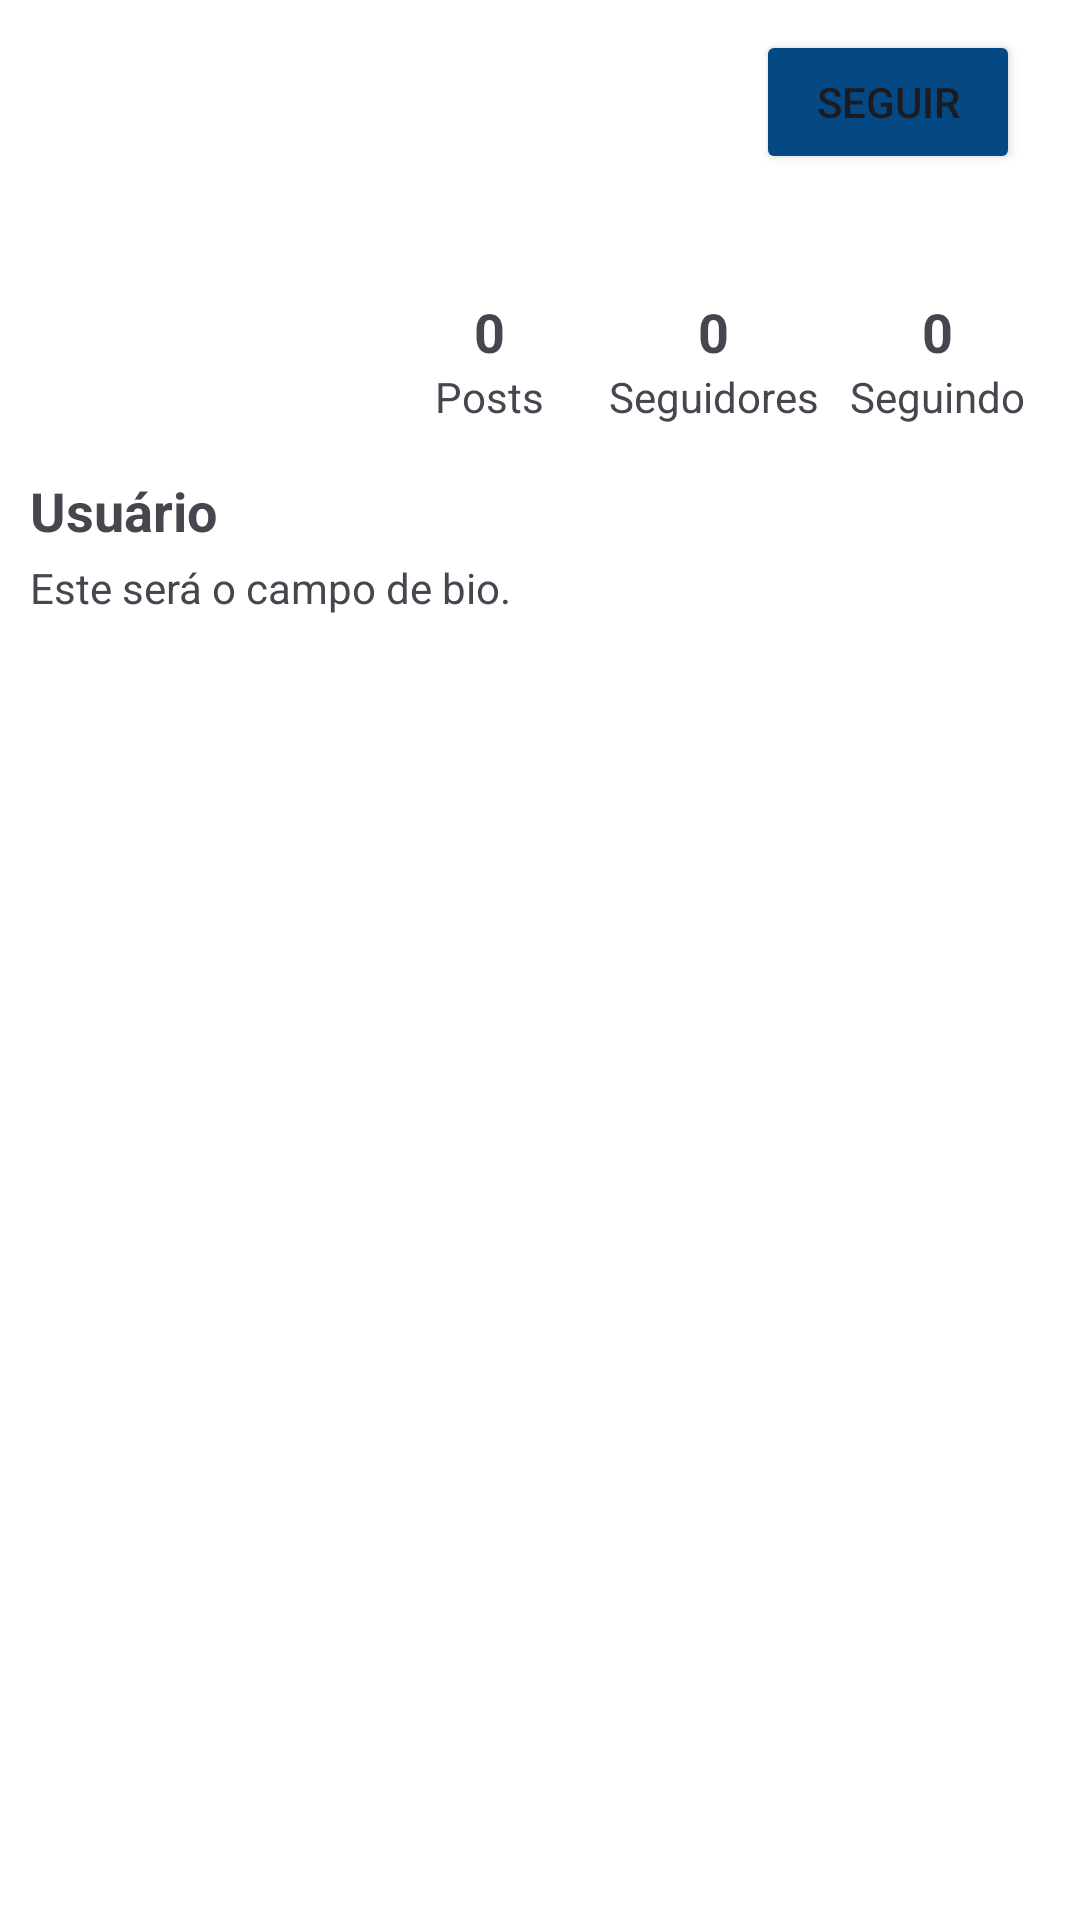

The Android layout XML behind this screen, and the referenced resources:
<!-- AndroidManifest.xml: application theme Theme.Eviene -->
<!-- res/layout/fragment_perfil.xml -->
<?xml version="1.0" encoding="utf-8"?>
<ScrollView xmlns:android="http://schemas.android.com/apk/res/android"
    android:layout_width="match_parent"
    android:layout_height="match_parent"
    android:background="#fff"
    android:fillViewport="true"
    >

    <LinearLayout
        android:layout_width="match_parent"
        android:layout_height="wrap_content"
        android:orientation="vertical"
        android:padding="10dp">
        <RelativeLayout
            android:layout_width="match_parent"
            android:layout_height="48dp"
            android:orientation="horizontal">

            <ImageButton
                android:id="@+id/btnVoltar"
                android:layout_width="48dp"
                android:layout_height="48dp"
                android:src="@drawable/baseline_arrow_back_24_black"
                android:contentDescription="voltar"
                android:backgroundTint="@color/white"
               />

            <Button
                android:id="@+id/follow_edit_profile"
                android:layout_width="wrap_content"
                android:layout_height="match_parent"
                android:layout_alignParentEnd="true"
                android:layout_marginEnd="10dp"
                android:backgroundTint="@color/azulEviene"
                android:text="Seguir" />
        </RelativeLayout>

        
        <LinearLayout
            android:layout_width="match_parent"
            android:layout_height="wrap_content"
            android:orientation="horizontal"
            android:gravity="center_vertical">

            
            <LinearLayout
                android:layout_width="wrap_content"
                android:layout_height="wrap_content"
                android:orientation="vertical"
                android:layout_gravity="top">
                <ImageView
                    android:id="@+id/profile_image"
                    android:layout_width="100dp"
                    android:layout_height="100dp"
                    android:layout_marginEnd="16dp"
                    android:scaleType="centerCrop"
                    android:src="@drawable/baseline_account_circle_24" />

                <TextView
                    android:id="@+id/username"
                    android:layout_width="wrap_content"
                    android:layout_height="wrap_content"
                    android:text="Usuário"
                    android:textSize="18sp"
                    android:textStyle="bold" />
            </LinearLayout>
            <LinearLayout
                android:layout_width="match_parent"
                android:layout_height="wrap_content"
                android:orientation="horizontal"
                android:gravity="center">

                
                <LinearLayout
                    android:layout_width="0dp"
                    android:layout_height="wrap_content"
                    android:layout_weight="1"
                    android:orientation="vertical"
                    android:gravity="center">

                    <TextView
                        android:id="@+id/posts_count"
                        android:layout_width="wrap_content"
                        android:layout_height="wrap_content"
                        android:text="0"
                        android:textSize="18sp"
                        android:textStyle="bold" />

                    <TextView
                        android:layout_width="wrap_content"
                        android:layout_height="wrap_content"
                        android:text="Posts"
                        android:textSize="14sp" />
                </LinearLayout>

                
                <LinearLayout
                    android:layout_width="0dp"
                    android:layout_height="wrap_content"
                    android:layout_weight="1"
                    android:orientation="vertical"
                    android:gravity="center">

                    <TextView
                        android:id="@+id/followers_count"
                        android:layout_width="wrap_content"
                        android:layout_height="wrap_content"
                        android:text="0"
                        android:textSize="18sp"
                        android:textStyle="bold" />

                    <TextView
                        android:layout_width="wrap_content"
                        android:layout_height="wrap_content"
                        android:text="Seguidores"
                        android:textSize="14sp" />
                </LinearLayout>

                
                <LinearLayout
                    android:layout_width="0dp"
                    android:layout_height="wrap_content"
                    android:layout_weight="1"
                    android:orientation="vertical"
                    android:gravity="center">

                    <TextView
                        android:id="@+id/following_count"
                        android:layout_width="wrap_content"
                        android:layout_height="wrap_content"
                        android:text="0"
                        android:textSize="18sp"
                        android:textStyle="bold" />

                    <TextView
                        android:layout_width="wrap_content"
                        android:layout_height="wrap_content"
                        android:text="Seguindo"
                        android:textSize="14sp" />
                </LinearLayout>
            </LinearLayout>
        </LinearLayout>
        <TextView
            android:id="@+id/bio"
            android:layout_width="wrap_content"
            android:layout_height="wrap_content"
            android:layout_marginTop="4dp"
            android:text="Este será o campo de bio."
            android:textSize="14sp"
            android:layout_marginBottom="10dp"/>

        <LinearLayout
            android:layout_width="match_parent"
            android:layout_height="match_parent">

            <GridView
                android:id="@+id/grid_view"
                android:layout_width="match_parent"
                android:layout_height="match_parent"
                android:layout_marginTop="16dp"
                android:horizontalSpacing="1dp"
                android:numColumns="3"
                android:verticalSpacing="1dp" />
        </LinearLayout>
    </LinearLayout>
</ScrollView>
<!-- resources referenced by this layout -->
<resources>
  <color name="azulEviene">#044983</color>
  <color name="white">#FFFFFFFF</color>
  <style name="Theme.Eviene" parent="Base.Theme.Eviene" />
  <style name="Base.Theme.Eviene" parent="Theme.Material3.DayNight.NoActionBar">
          
          
      </style>
</resources>
